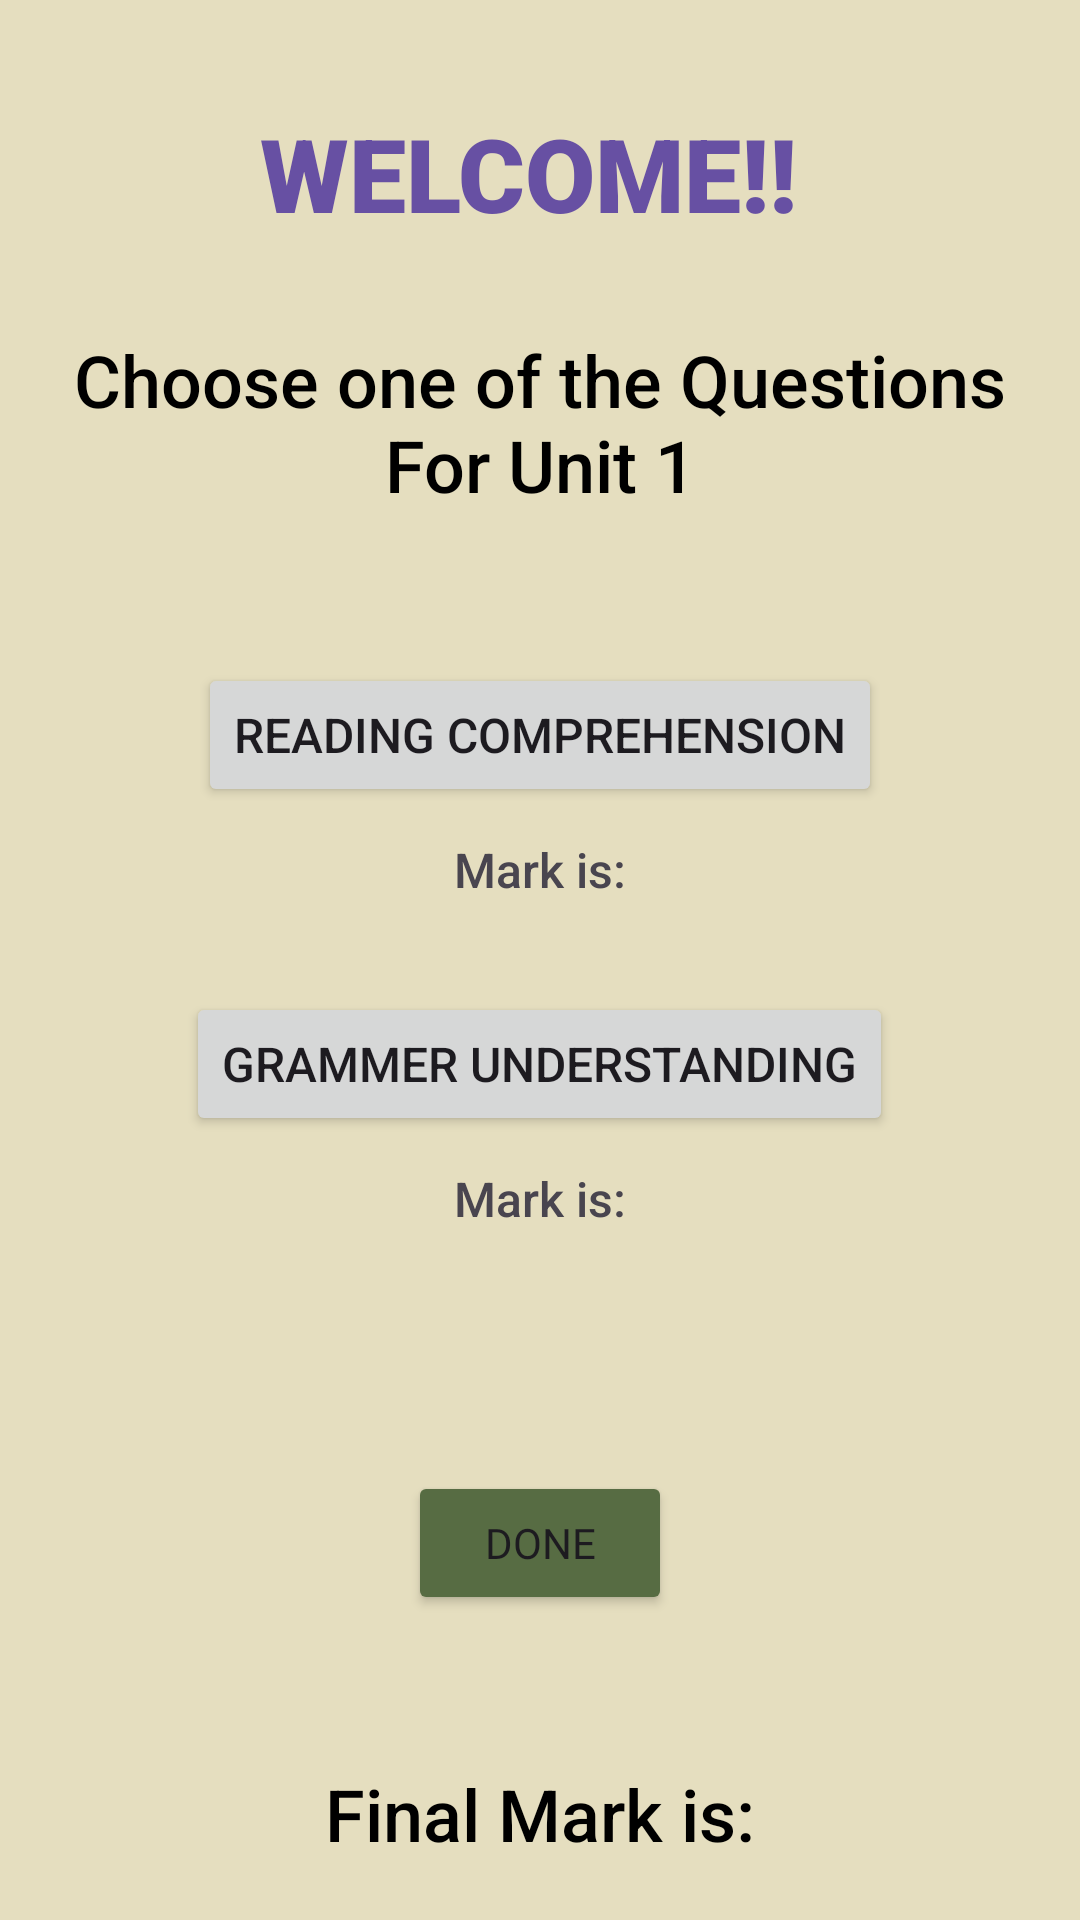

Here is an Android app screen rendered from its layout file. Give the layout XML and the strings, colors and styles it references.
<!-- AndroidManifest.xml: application theme Theme.SchoolWorkAppAssignment1 -->
<!-- res/layout/activity_questions_menu.xml -->
<?xml version="1.0" encoding="utf-8"?>
<androidx.appcompat.widget.LinearLayoutCompat xmlns:android="http://schemas.android.com/apk/res/android"
    xmlns:app="http://schemas.android.com/apk/res-auto"
    xmlns:tools="http://schemas.android.com/tools"
    android:id="@+id/menu"
    android:layout_width="match_parent"
    android:layout_height="match_parent"
    android:background="@color/background_color"
    android:gravity="center|top"
    android:orientation="vertical"
    tools:context=".QuestionsMenuActivity">

    <TextView
        android:id="@+id/welcometxt"
        style="@style/PurpleBigTextStyle"
        android:layout_width="wrap_content"
        android:layout_height="wrap_content"
        android:gravity="center_horizontal"
        android:paddingLeft="10dp"
        android:paddingTop="35dp"
        android:paddingRight="10dp"
        android:text="WELCOME!! "
        app:layout_constraintBottom_toBottomOf="parent"
        app:layout_constraintEnd_toEndOf="parent"
        app:layout_constraintStart_toStartOf="parent"
        app:layout_constraintTop_toTopOf="parent" />

    <TextView
        android:id="@+id/choosetxt"
        style="@style/SmallBlackTextStyle"
        android:layout_width="wrap_content"
        android:layout_height="wrap_content"
        android:gravity="center"
        android:paddingLeft="20dp"
        android:paddingTop="30dp"
        android:paddingRight="20dp"
        android:paddingBottom="50dp"
        android:text="Choose one of the Questions For Unit 1" />

    <Button
        android:id="@+id/act1btn"
        android:layout_width="wrap_content"
        android:layout_height="wrap_content"
        android:fontFamily="sans-serif-medium"
        android:text="Reading Comprehension"
        android:textSize="16sp" />

    <TextView
        android:id="@+id/mark1txt"
        android:layout_width="wrap_content"
        android:layout_height="wrap_content"
        android:fontFamily="sans-serif-medium"
        android:paddingTop="10dp"
        android:paddingBottom="30dp"
        android:text="Mark is:"
        android:textSize="16sp" />

    <Button
        android:id="@+id/act2btn"
        android:layout_width="wrap_content"
        android:layout_height="wrap_content"
        android:fontFamily="sans-serif-medium"
        android:text="Grammer Understanding"
        android:textSize="16sp" />

    <TextView
        android:id="@+id/mark2txt"
        android:layout_width="wrap_content"
        android:layout_height="wrap_content"
        android:fontFamily="sans-serif-medium"
        android:paddingTop="10dp"
        android:paddingBottom="80dp"
        android:text="Mark is:"
        android:textSize="16sp" />

    <Button
        android:id="@+id/donebtn"
        android:layout_width="wrap_content"
        android:layout_height="wrap_content"
        android:backgroundTint="#576C43"
        android:fontFamily="@font/archivo_black"
        android:text="DONE"
        app:cornerRadius="5dp"
        app:strokeColor="#AE834E" />

    <TextView
        android:id="@+id/finalresutltxt"
        android:layout_width="wrap_content"
        android:layout_height="wrap_content"
        style="@style/SmallBlackTextStyle"
        android:paddingTop="50dp"
        android:text="Final Mark is:" />

</androidx.appcompat.widget.LinearLayoutCompat>
<!-- resources referenced by this layout -->
<resources>
  <color name="background_color">#EDE4DDBB</color>
  <style name="PurpleBigTextStyle">
          <item name="android:textColor">#6750A3</item>
          <item name="android:textSize">34sp</item>
          <item name="android:fontFamily">sans-serif-black</item>
      </style>
  <style name="SmallBlackTextStyle">
          <item name="android:textColor">#000000</item>
          <item name="android:textSize">24sp</item>
          <item name="android:fontFamily">sans-serif-medium</item>
      </style>
  <style name="Theme.SchoolWorkAppAssignment1" parent="Base.Theme.SchoolWorkAppAssignment1" />
  <style name="Base.Theme.SchoolWorkAppAssignment1" parent="Theme.Material3.DayNight.NoActionBar">
          
          
      </style>
</resources>
